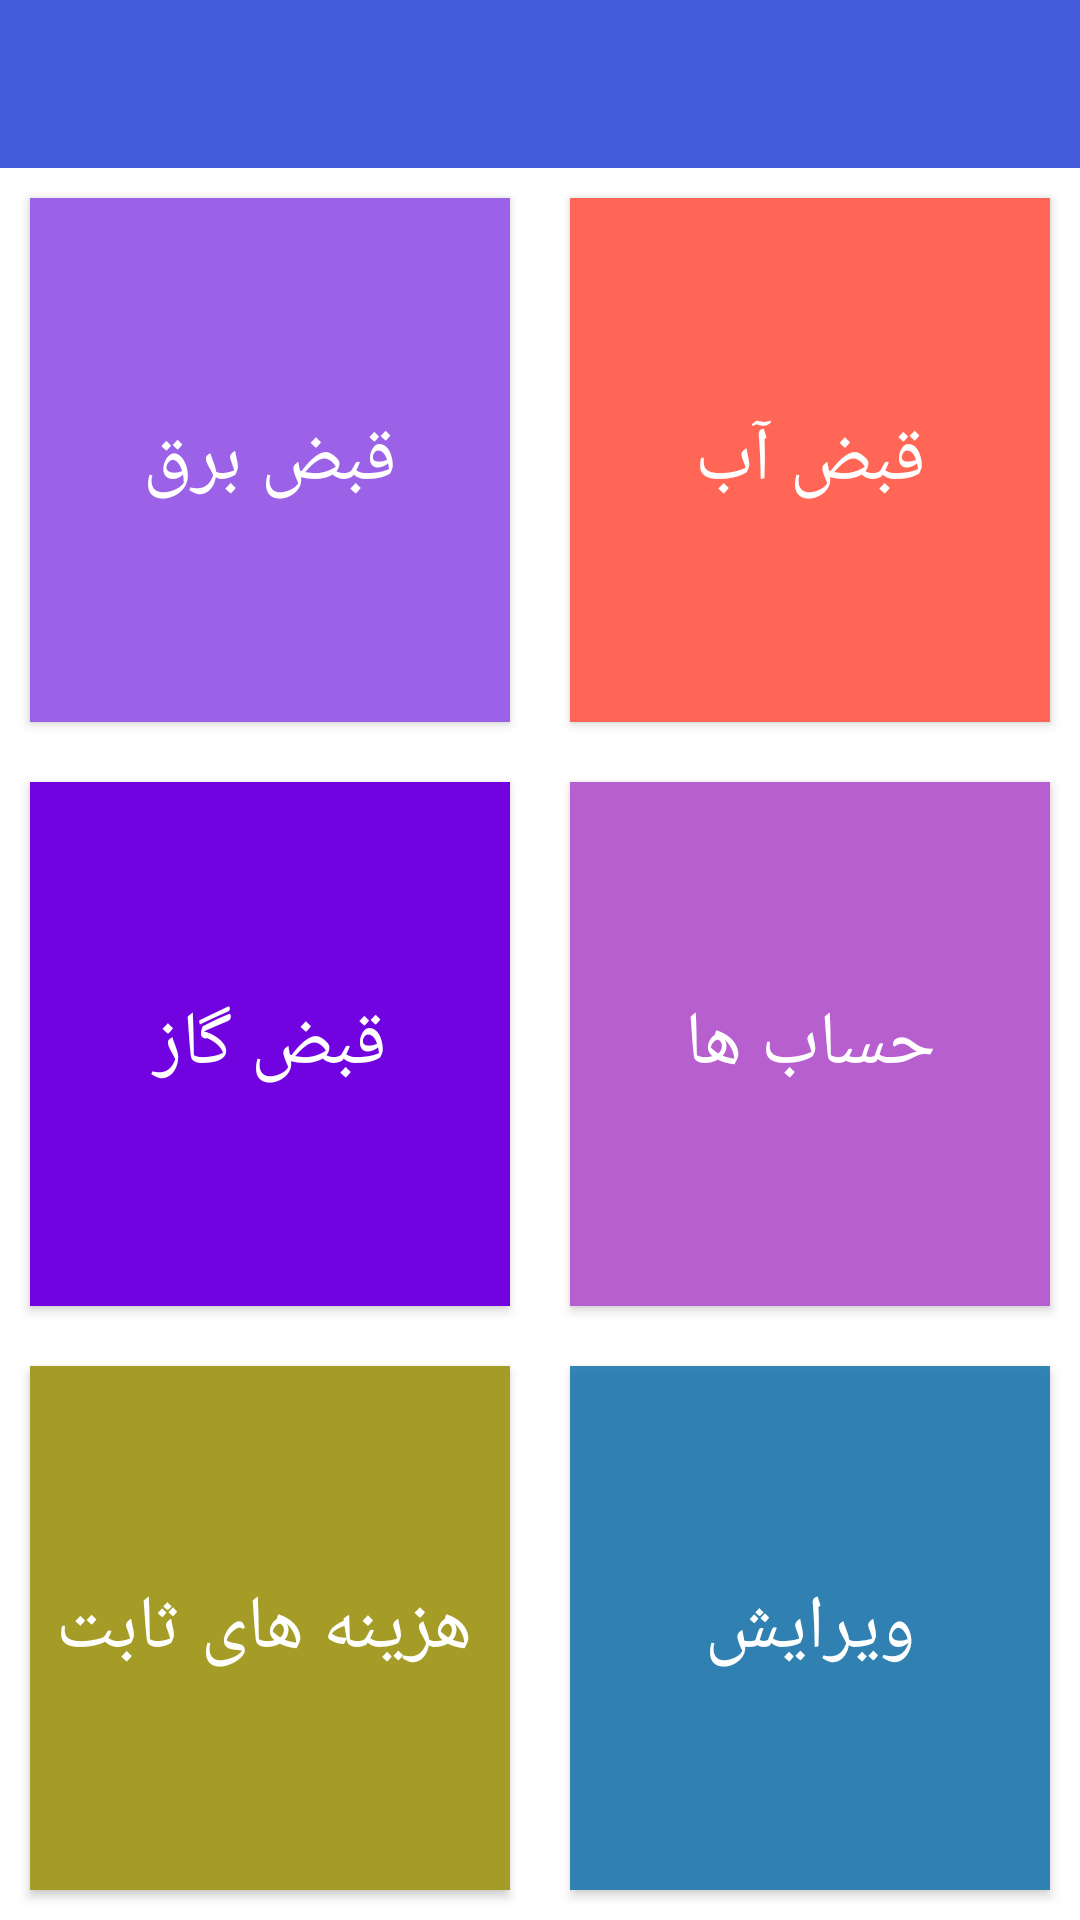

Here is an Android app screen rendered from its layout file. Give the layout XML and the strings, colors and styles it references.
<!-- AndroidManifest.xml: application theme AppTheme -->
<!-- res/layout/units_detail.xml -->
<?xml version="1.0" encoding="utf-8"?>
<RelativeLayout xmlns:android="http://schemas.android.com/apk/res/android"
    android:layout_width="match_parent"
    android:layout_height="match_parent">


    <android.support.v7.widget.Toolbar
        android:id="@id/unitsDetail_toolbar"
        android:layout_width="match_parent"
        android:layout_height="?attr/actionBarSize"
        android:background="@color/colorPrimary" />


    <LinearLayout
        android:layout_width="match_parent"
        android:layout_height="match_parent"
        android:layout_below="@id/unitsDetail_toolbar"
        android:background="#ffffff"
        android:orientation="horizontal"
        android:weightSum="2">

        <LinearLayout
            android:id="@id/linearLayout_1"
            android:layout_width="0dp"
            android:layout_height="match_parent"
            android:layout_weight="1"
            android:orientation="vertical"
            android:weightSum="3">

            <Button
                android:id="@id/electricityBill_button"
                android:layout_width="match_parent"
                android:layout_height="wrap_content"
                android:layout_margin="10dp"
                android:layout_weight="1"
                android:background="#9b61e6"
                android:elevation="4dp"
                android:lines="1"
                android:text="قبض برق"
                android:textColor="#ffffff"
                android:textSize="25sp" />

            <Button
                android:id="@id/gasBill_button"
                android:layout_width="match_parent"
                android:layout_height="wrap_content"
                android:layout_margin="10dp"
                android:layout_weight="1"
                android:background="#7203e1"
                android:elevation="4dp"
                android:lines="1"
                android:text="قبض گاز"
                android:textColor="#ffffff"
                android:textSize="25sp" />

            <Button
                android:id="@id/extraExpenses_button"
                android:layout_width="match_parent"
                android:layout_height="wrap_content"
                android:layout_margin="10dp"
                android:layout_weight="1"
                android:background="#a49c26"
                android:elevation="4dp"
                android:gravity="center"
                android:paddingRight="4dp"
                android:text="هزینه های ثابت"
                android:textColor="#ffffff"
                android:textSize="25sp" />

        </LinearLayout>

        <LinearLayout
            android:id="@id/linearLayout_2"
            android:layout_width="0dp"
            android:layout_height="match_parent"
            android:layout_weight="1"
            android:orientation="vertical"
            android:weightSum="3">

            <Button
                android:id="@id/waterBill_button"
                android:layout_width="match_parent"
                android:layout_height="wrap_content"
                android:layout_margin="10dp"
                android:layout_weight="1"
                android:background="#ff65"
                android:elevation="4dp"
                android:lines="1"
                android:text="قبض آب"
                android:textColor="#ffffff"
                android:textSize="25sp" />


            <Button
                android:id="@id/debtor_button"
                android:layout_width="match_parent"
                android:layout_height="wrap_content"
                android:layout_margin="10dp"
                android:layout_weight="1"
                android:background="#b75fcf"
                android:elevation="4dp"
                android:gravity="center"
                android:lines="1"
                android:text="حساب ها"
                android:textColor="#ffffff"
                android:textSize="25sp" />


            <Button
                android:id="@id/edit_button"
                android:layout_width="match_parent"
                android:layout_height="wrap_content"
                android:layout_margin="10dp"
                android:layout_weight="1"
                android:background="#e41e78af"
                android:elevation="4dp"
                android:gravity="center"
                android:lines="1"
                android:text="ویرایش"
                android:textColor="#ffffff"
                android:textSize="25sp" />

        </LinearLayout>


    </LinearLayout>

</RelativeLayout>
<!-- resources referenced by this layout -->
<resources>
  <color name="colorPrimary">#445bde</color>
  <style name="AppTheme" parent="Theme.AppCompat.Light.NoActionBar">
          
          <item name="colorPrimary">@color/colorPrimary</item>
          <item name="colorPrimaryDark">@color/colorPrimaryDark</item>
          <item name="colorAccent">@color/colorAccent</item>
      </style>
  <color name="colorPrimaryDark">#313851</color>
  <color name="colorAccent">#FF4081</color>
</resources>
